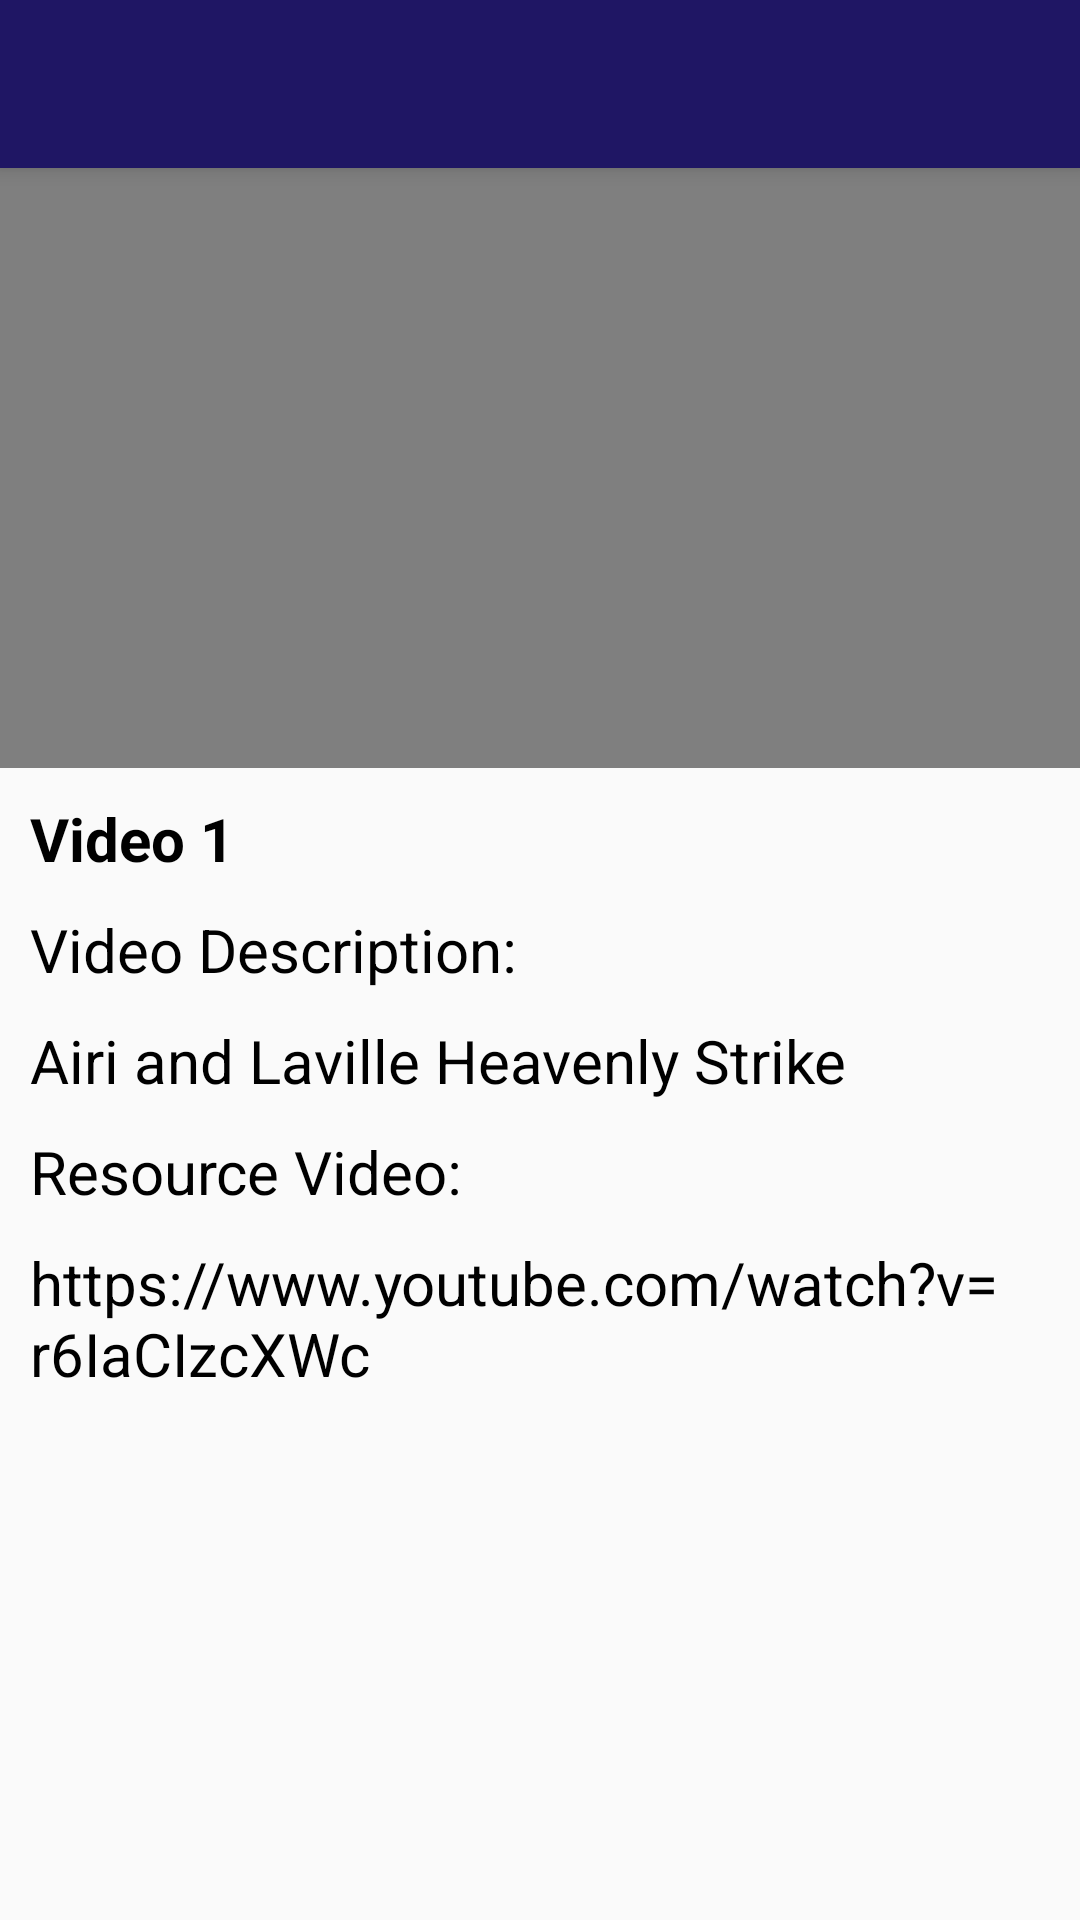

Here is an Android app screen rendered from its layout file. Give the layout XML and the strings, colors and styles it references.
<!-- AndroidManifest.xml: application theme Theme.MobileAppUts -->
<!-- res/layout/detail_video.xml -->
<?xml version="1.0" encoding="utf-8"?>
<RelativeLayout xmlns:android="http://schemas.android.com/apk/res/android"
    xmlns:app="http://schemas.android.com/apk/res-auto"
    xmlns:tools="http://schemas.android.com/tools"
    android:layout_width="match_parent"
    android:layout_height="match_parent"
    tools:context=".DetailFile">

    <include
        android:id="@+id/my_toolbar"
        layout="@layout/toolbar" />

    <VideoView
        android:id="@+id/videoView"
        android:layout_width="450dp"
        android:layout_height="200dp"
        android:layout_below="@+id/my_toolbar"
        android:layout_alignParentStart="true"
        android:layout_marginStart="0dp" />

    <LinearLayout
        android:layout_width="match_parent"
        android:layout_height="wrap_content"
        android:orientation="vertical"
        android:layout_below="@+id/videoView">

        <TextView
            android:textColor="@color/black"
            android:id="@+id/tvJudul"
            android:layout_width="wrap_content"
            android:layout_height="wrap_content"
            android:layout_marginStart="10dp"
            android:layout_marginTop="10dp"
            android:textStyle="bold"
            android:text="Video 1"
            android:textSize="20sp" />

        <TextView
            android:textColor="@color/black"
            android:id="@+id/tvdescription"
            android:layout_width="wrap_content"
            android:layout_height="wrap_content"
            android:layout_marginStart="10dp"
            android:layout_marginTop="10dp"
            android:textStyle="normal"
            android:text="Video Description:"
            android:textSize="20sp" />

        <TextView
            android:textColor="@color/black"
            android:id="@+id/tvlorem"
            android:layout_width="wrap_content"
            android:layout_height="wrap_content"
            android:layout_marginStart="10dp"
            android:layout_marginTop="10dp"
            android:textStyle="normal"
            android:text="Airi and Laville Heavenly Strike"
            android:textSize="20sp" />

        <TextView
            android:textColor="@color/black"
            android:id="@+id/tvresource"
            android:layout_width="wrap_content"
            android:layout_height="wrap_content"
            android:layout_marginStart="10dp"
            android:layout_marginTop="10dp"
            android:textStyle="normal"
            android:text="Resource Video:"
            android:textSize="20sp" />

        <TextView
            android:textColor="@color/black"
            android:id="@+id/tvreference1"
            android:layout_width="wrap_content"
            android:layout_height="wrap_content"
            android:layout_marginStart="10dp"
            android:layout_marginTop="10dp"
            android:textStyle="normal"
            android:text="https://www.youtube.com/watch?v=r6IaCIzcXWc"
            android:textSize="20sp" />
    </LinearLayout>
</RelativeLayout>
<!-- res/layout/toolbar.xml (included above) -->
<?xml version="1.0" encoding="utf-8"?>
<androidx.appcompat.widget.Toolbar xmlns:android="http://schemas.android.com/apk/res/android"
    android:layout_width="match_parent"
    android:layout_height="wrap_content"
    xmlns:app="http://schemas.android.com/apk/res-auto"
    android:background="@color/blueNew"
    android:elevation="4dp"
    android:theme="@style/ThemeOverlay.AppCompat.Dark.ActionBar"
    app:popupTheme="@style/ThemeOverlay.AppCompat.Light">

</androidx.appcompat.widget.Toolbar>
<!-- resources referenced by this layout -->
<resources>
  <color name="black">#FF000000</color>
  <color name="blueNew">#FF1f1664</color>
  <style name="Theme.MobileAppUts" parent="Theme.AppCompat.Light.NoActionBar">
          
          <item name="colorPrimary">@color/purple_500</item>
          <item name="colorPrimaryVariant">@color/purple_700</item>
          <item name="colorOnPrimary">@color/white</item>
          
          <item name="colorSecondary">@color/teal_200</item>
          <item name="colorSecondaryVariant">@color/teal_700</item>
          <item name="colorOnSecondary">@color/black</item>
          
          <item name="android:statusBarColor" tools:targetApi="l">?attr/colorPrimaryVariant</item>
          
      </style>
  <color name="purple_500">#FF6200EE</color>
  <color name="purple_700">#FF3700B3</color>
  <color name="white">#FFFFFFFF</color>
  <color name="teal_200">#FF03DAC5</color>
  <color name="teal_700">#FF018786</color>
</resources>
